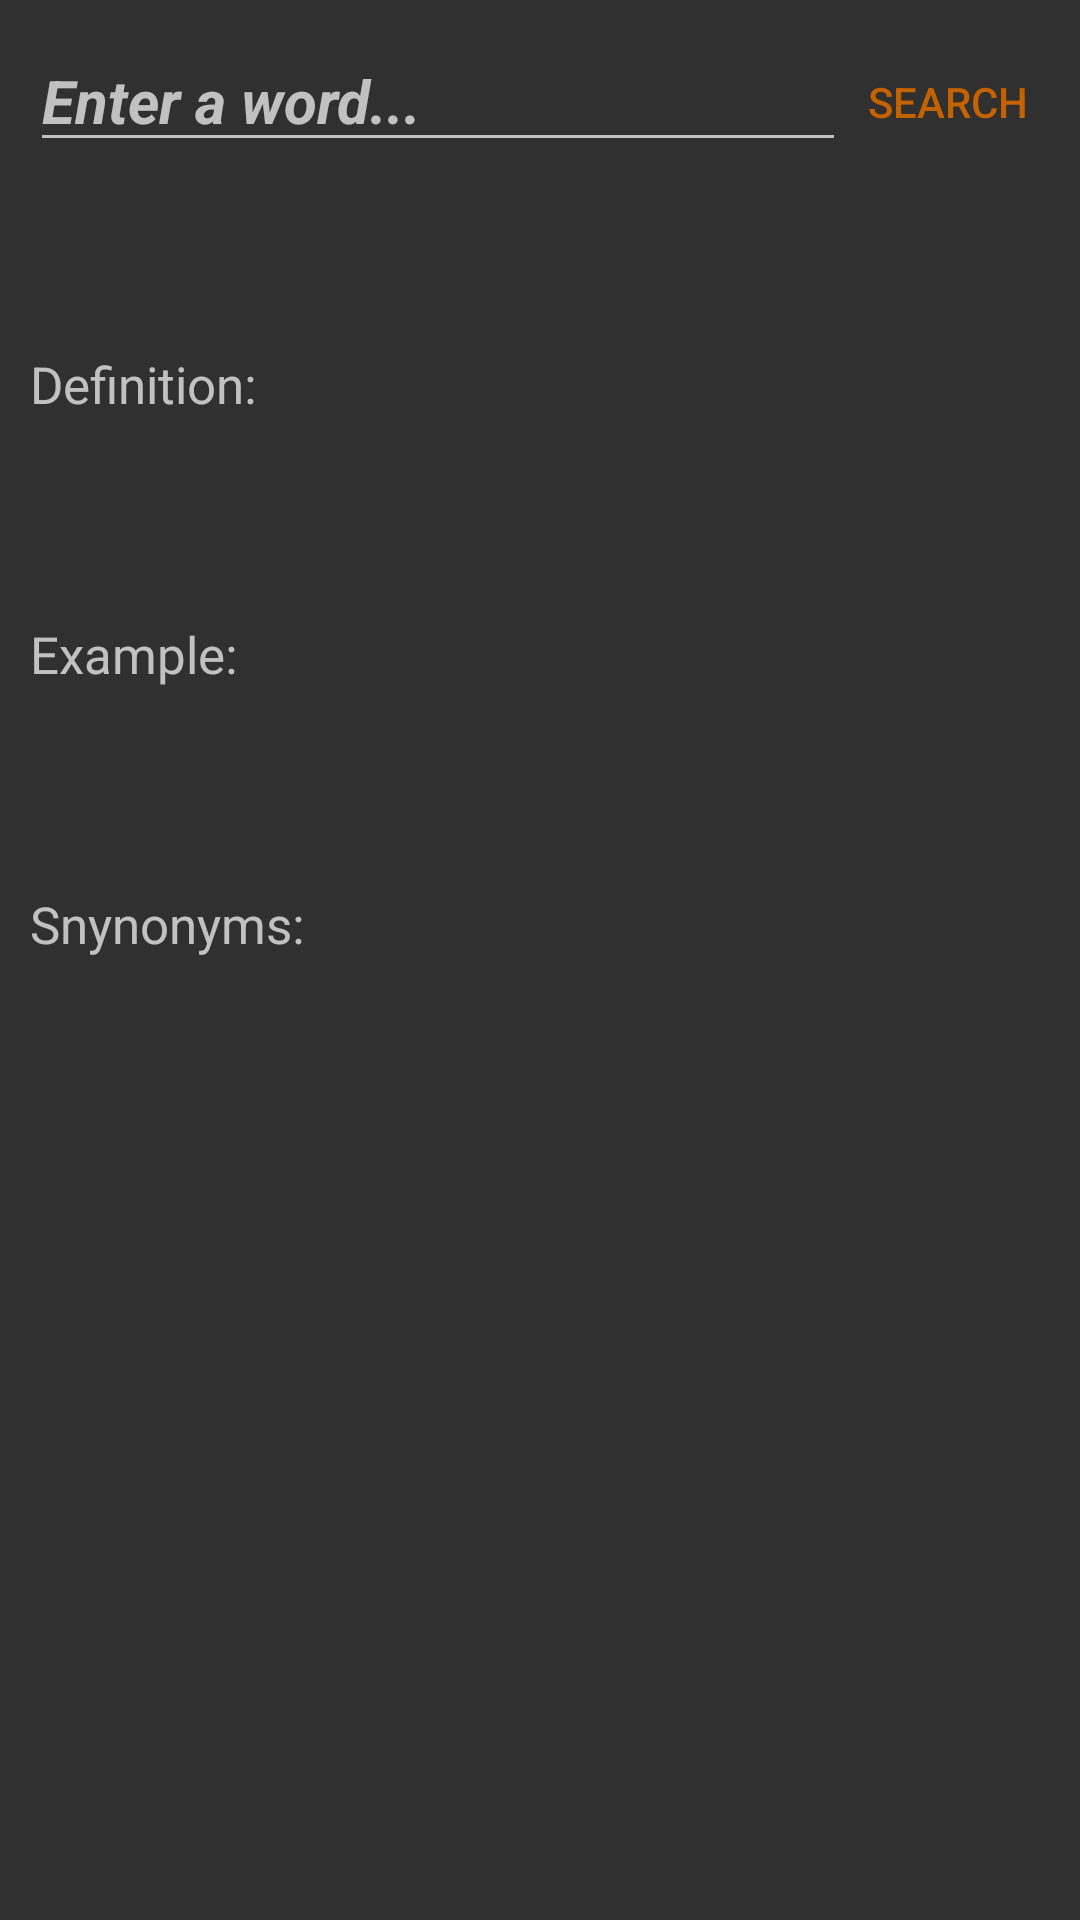

Produce the Android XML layout that renders to this screen, including the resource entries it uses.
<!-- AndroidManifest.xml: application theme AppTheme -->
<!-- res/layout/fragment_theasaurus.xml -->
<?xml version="1.0" encoding="utf-8"?>
<LinearLayout xmlns:android="http://schemas.android.com/apk/res/android"
    xmlns:tools="http://schemas.android.com/tools"
    android:layout_width="match_parent"
    android:layout_height="match_parent"
    xmlns:app="http://schemas.android.com/apk/res-auto"
    android:orientation="vertical"
    tools:context=".TheasaurusFragment">

    <LinearLayout
        android:layout_width="match_parent"
        android:layout_height="wrap_content"
        android:orientation="horizontal"
        android:padding="10dp"
        android:weightSum="10">

        <EditText
            android:layout_width="0dp"
            android:layout_height="wrap_content"
            android:id="@+id/word"
            android:layout_weight="8"
            android:textColor="@color/secondaryDarkColor"
            android:textSize="20sp"
            android:hint="Enter a word..."
            android:textStyle="bold|italic"></EditText>

        <Button
            android:id="@+id/search"
            android:layout_width="0dp"
            android:layout_weight="2"
            android:layout_height="wrap_content"
            android:layout_gravity="right"
            android:background="?android:attr/selectableItemBackground"
            android:textColor="@color/primaryDarkColor"
            android:layout_alignParentEnd="true"
            android:clickable="true"
            android:text="Search"></Button>

    </LinearLayout>


    <LinearLayout
        android:layout_width="match_parent"
        android:layout_height="wrap_content"
        android:padding="10dp"
        android:orientation="horizontal"
        android:layout_marginTop="30dp"
        android:weightSum="10">

        <TextView
            android:layout_width="0dp"
            android:layout_height="40dp"
            android:textSize="17sp"
            android:layout_weight="2.5"
            android:gravity="center_vertical"
            android:text="Definition:" ></TextView>

        <TextView
            android:layout_width="0dp"
            android:layout_alignParentEnd="true"
            android:layout_height="40dp"
            android:layout_weight="7.5"
            android:id="@+id/definition"
            android:scrollbars="vertical"
            ></TextView>

    </LinearLayout>

    <LinearLayout
        android:layout_width="match_parent"
        android:layout_height="wrap_content"
        android:padding="10dp"
        android:orientation="horizontal"
        android:layout_marginTop="30dp"
        android:weightSum="10">

        <TextView
            android:layout_width="0dp"
            android:layout_height="40dp"
            android:textSize="17sp"
            android:layout_weight="2.5"
            android:gravity="center_vertical"
            android:text="Example:" ></TextView>

        <TextView
            android:layout_width="0dp"
            android:layout_weight="7.5"
            android:layout_alignParentEnd="true"
            android:layout_height="40dp"
            android:id="@+id/example"
            ></TextView>

    </LinearLayout>

    <RelativeLayout
        android:layout_width="match_parent"
        android:layout_height="wrap_content"
        android:padding="10dp"
        android:orientation="horizontal"
        android:layout_marginTop="30dp">

        <TextView
            android:layout_width="wrap_content"
            android:layout_height="40dp"
            android:textSize="17sp"
            android:gravity="center_vertical"
            android:text="Snynonyms:" ></TextView>

        <ListView
            android:layout_width="250dp"
            android:layout_height="wrap_content"
            android:id="@+id/synonyms"
            android:layout_alignParentRight="true"
            ></ListView>

    </RelativeLayout>



</LinearLayout>
<!-- resources referenced by this layout -->
<resources>
  <color name="primaryDarkColor">#c56200</color>
  <color name="secondaryDarkColor">#5a9216</color>
  <style name="AppTheme" parent="Theme.AppCompat.NoActionBar">
          
          <item name="colorPrimary">@color/primaryColor</item>
          <item name="colorPrimaryDark">@color/primaryDarkColor</item>
          <item name="colorAccent">@color/colorAccent</item>
      </style>
  <color name="primaryColor">#ff9100</color>
  <color name="colorAccent">#D81B60</color>
</resources>
